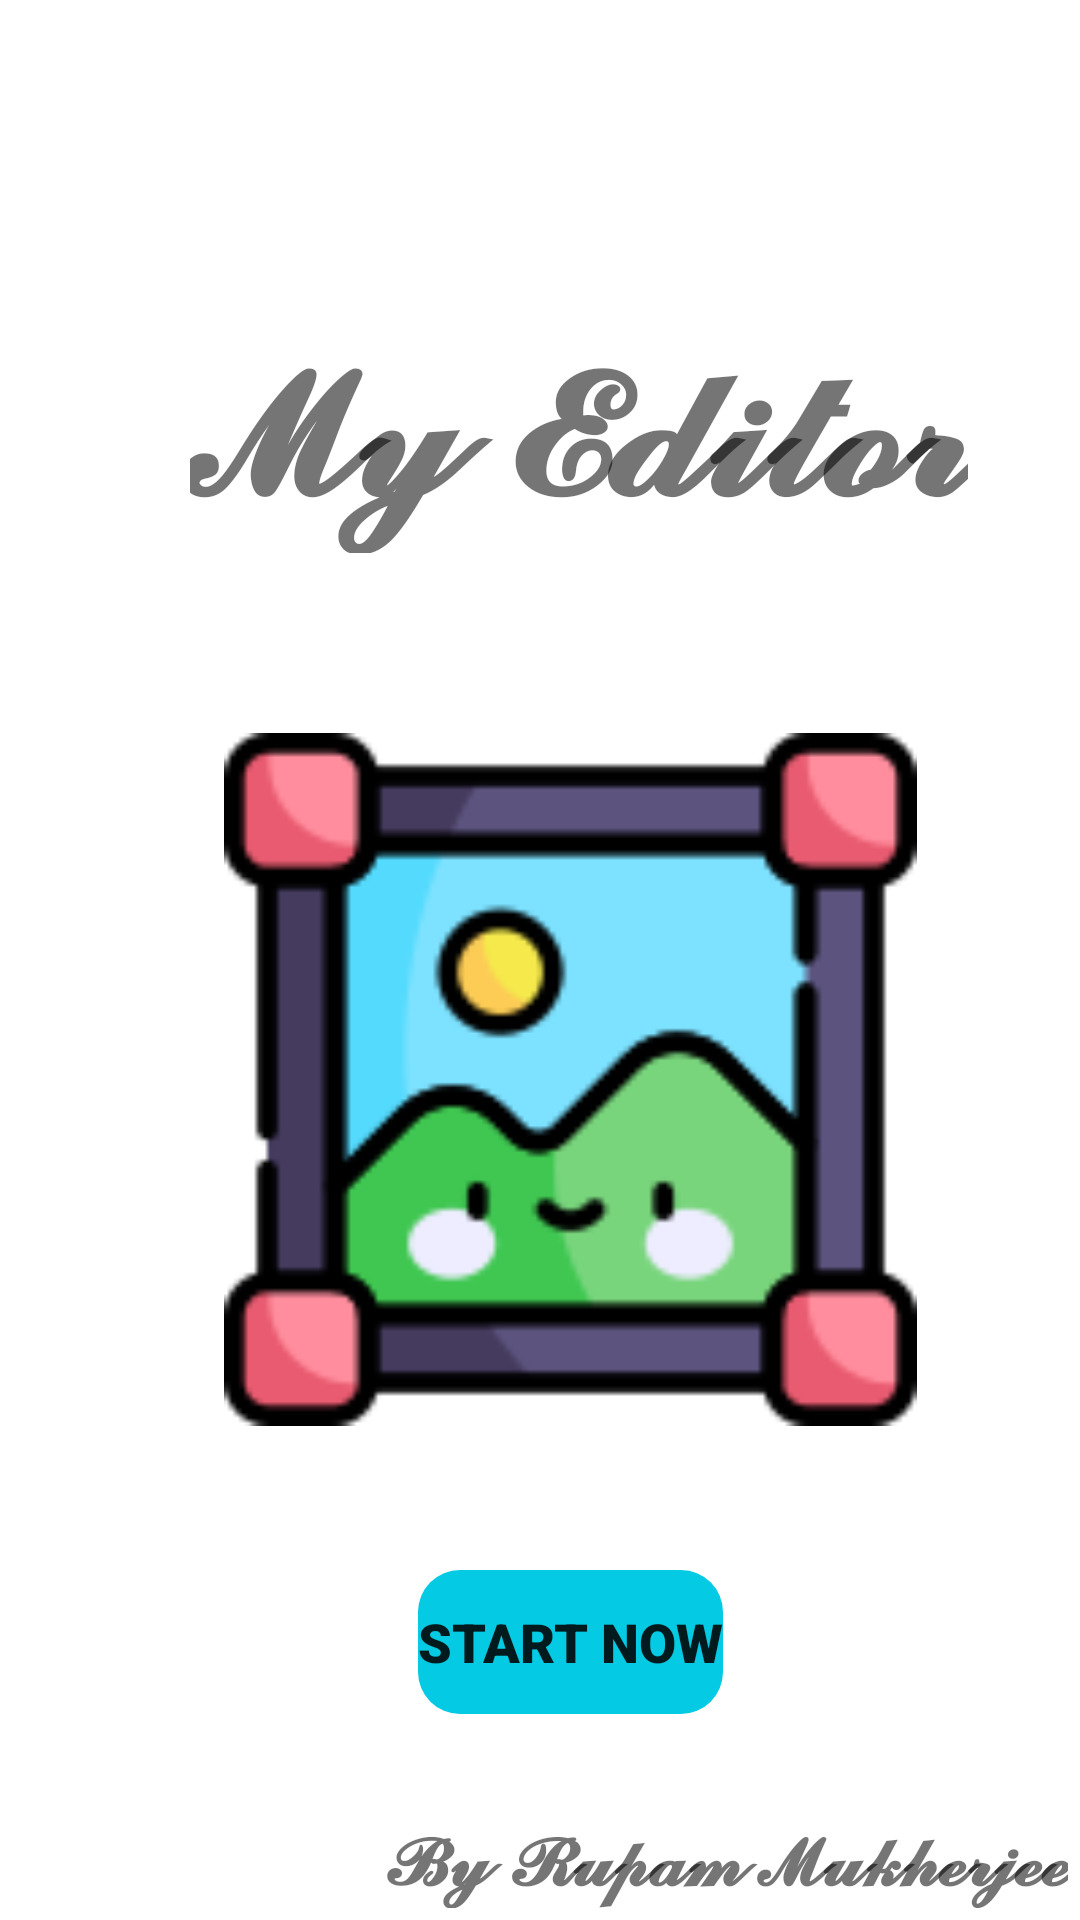

Write the Android layout XML for this screen, with the resource values it uses.
<!-- AndroidManifest.xml: application theme Theme.PhotoEditor -->
<!-- res/layout/activity_main.xml -->
<?xml version="1.0" encoding="utf-8"?>
<androidx.constraintlayout.widget.ConstraintLayout xmlns:android="http://schemas.android.com/apk/res/android"
    xmlns:app="http://schemas.android.com/apk/res-auto"
    xmlns:tools="http://schemas.android.com/tools"
    android:layout_width="match_parent"
    android:layout_height="match_parent"
    android:background="@drawable/gradient_color"
    tools:context=".MainActivity">

    <ImageView
        android:id="@+id/imageView"
        android:layout_width="245dp"
        android:layout_height="231dp"
        android:layout_marginTop="60dp"
        app:layout_constraintEnd_toEndOf="@+id/textView2"
        app:layout_constraintHorizontal_bias="0.307"
        app:layout_constraintStart_toStartOf="@+id/textView2"
        app:layout_constraintTop_toBottomOf="@+id/textView2"
        app:srcCompat="@drawable/image" />

    <Button
        android:id="@+id/btnstart"
        android:layout_width="wrap_content"
        android:layout_height="wrap_content"
        android:background="@drawable/corner_size"
        android:fontFamily="sans-serif-black"
        android:text="Start Now"
        android:textSize="18sp"
        android:textStyle="bold"
        app:backgroundTint="#05CAE3"
        app:layout_constraintBottom_toBottomOf="parent"
        app:layout_constraintEnd_toEndOf="@+id/imageView"
        app:layout_constraintStart_toStartOf="@+id/imageView"
        app:layout_constraintTop_toBottomOf="@+id/imageView"
        app:layout_constraintVertical_bias="0.411" />

    <TextView
        android:id="@+id/textView2"
        android:layout_width="wrap_content"
        android:layout_height="wrap_content"
        android:layout_marginStart="91dp"
        android:layout_marginLeft="91dp"
        android:layout_marginTop="96dp"
        android:layout_marginEnd="91dp"
        android:layout_marginRight="91dp"
        android:text="𝓜𝔂 𝓔𝓭𝓲𝓽𝓸𝓻"
        android:textSize="65sp"
        android:textStyle="bold"
        app:layout_constraintEnd_toEndOf="parent"
        app:layout_constraintHorizontal_bias="0.343"
        app:layout_constraintStart_toStartOf="parent"
        app:layout_constraintTop_toTopOf="parent" />

    <TextView
        android:id="@+id/textView3"
        android:layout_width="wrap_content"
        android:layout_height="34dp"
        android:layout_marginEnd="4dp"
        android:layout_marginRight="4dp"
        android:layout_marginBottom="4dp"
        android:gravity="bottom|right"
        android:text="𝓑𝔂 𝓡𝓾𝓹𝓪𝓶 𝓜𝓾𝓴𝓱𝓮𝓻𝓳𝓮𝓮"
        android:textSize="25sp"
        android:textStyle="bold"
        app:layout_constraintBottom_toBottomOf="parent"
        app:layout_constraintEnd_toEndOf="parent" />
</androidx.constraintlayout.widget.ConstraintLayout>
<!-- resources referenced by this layout -->
<resources>
  <!-- drawable corner_size (drawable) -->
  <?xml version="1.0" encoding="utf-8"?>
  
  <shape xmlns:android="http://schemas.android.com/apk/res/android"
      android:shape="rectangle">
      <corners android:radius="14dp"/>
  </shape>
  <!-- drawable image: png bitmap (drawable, 7140 bytes) -->
  <style name="Theme.PhotoEditor" parent="Theme.MaterialComponents.DayNight.DarkActionBar">
          
          <item name="colorPrimary">@color/purple_500</item>
          <item name="colorPrimaryVariant">@color/purple_700</item>
          <item name="colorOnPrimary">@color/white</item>
          
          <item name="colorSecondary">@color/teal_200</item>
          <item name="colorSecondaryVariant">@color/teal_700</item>
          <item name="colorOnSecondary">@color/black</item>
          
          <item name="android:statusBarColor" tools:targetApi="21">?attr/colorPrimaryVariant</item>
          
      </style>
  <!-- not gathered from this repository: default colours our renderer supplied (Android Studio template values) -->
  <color name="purple_500">#FF6200EE</color>
  <color name="purple_700">#FF3700B3</color>
  <color name="teal_200">#FF03DAC5</color>
  <color name="teal_700">#FF018786</color>
  <color name="black">#FF000000</color>
  <color name="white">#FFFFFFFF</color>
</resources>
